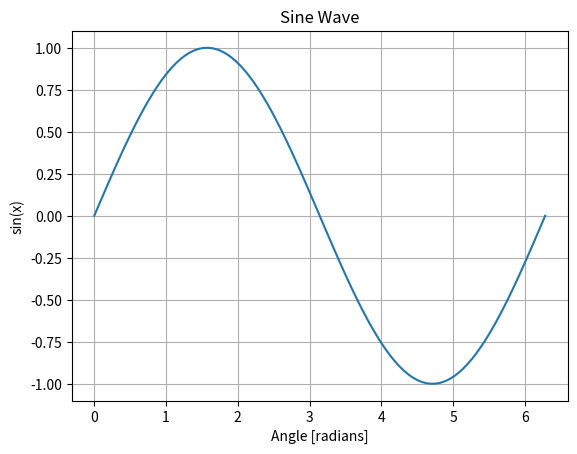

Write the Python code that produced this figure.
import matplotlib.pyplot as plt
import numpy as np

# Generate a range of values from 0 to 2*pi (360 degrees)
x = np.linspace(0, 2 * np.pi, 100)

# Calculate the sine of each value
y = np.sin(x)

# Create the plot
plt.plot(x, y)


plt.title('Sine Wave')
plt.xlabel('Angle [radians]')
plt.ylabel('sin(x)')


plt.grid(True)

# Display the plot
plt.show()
